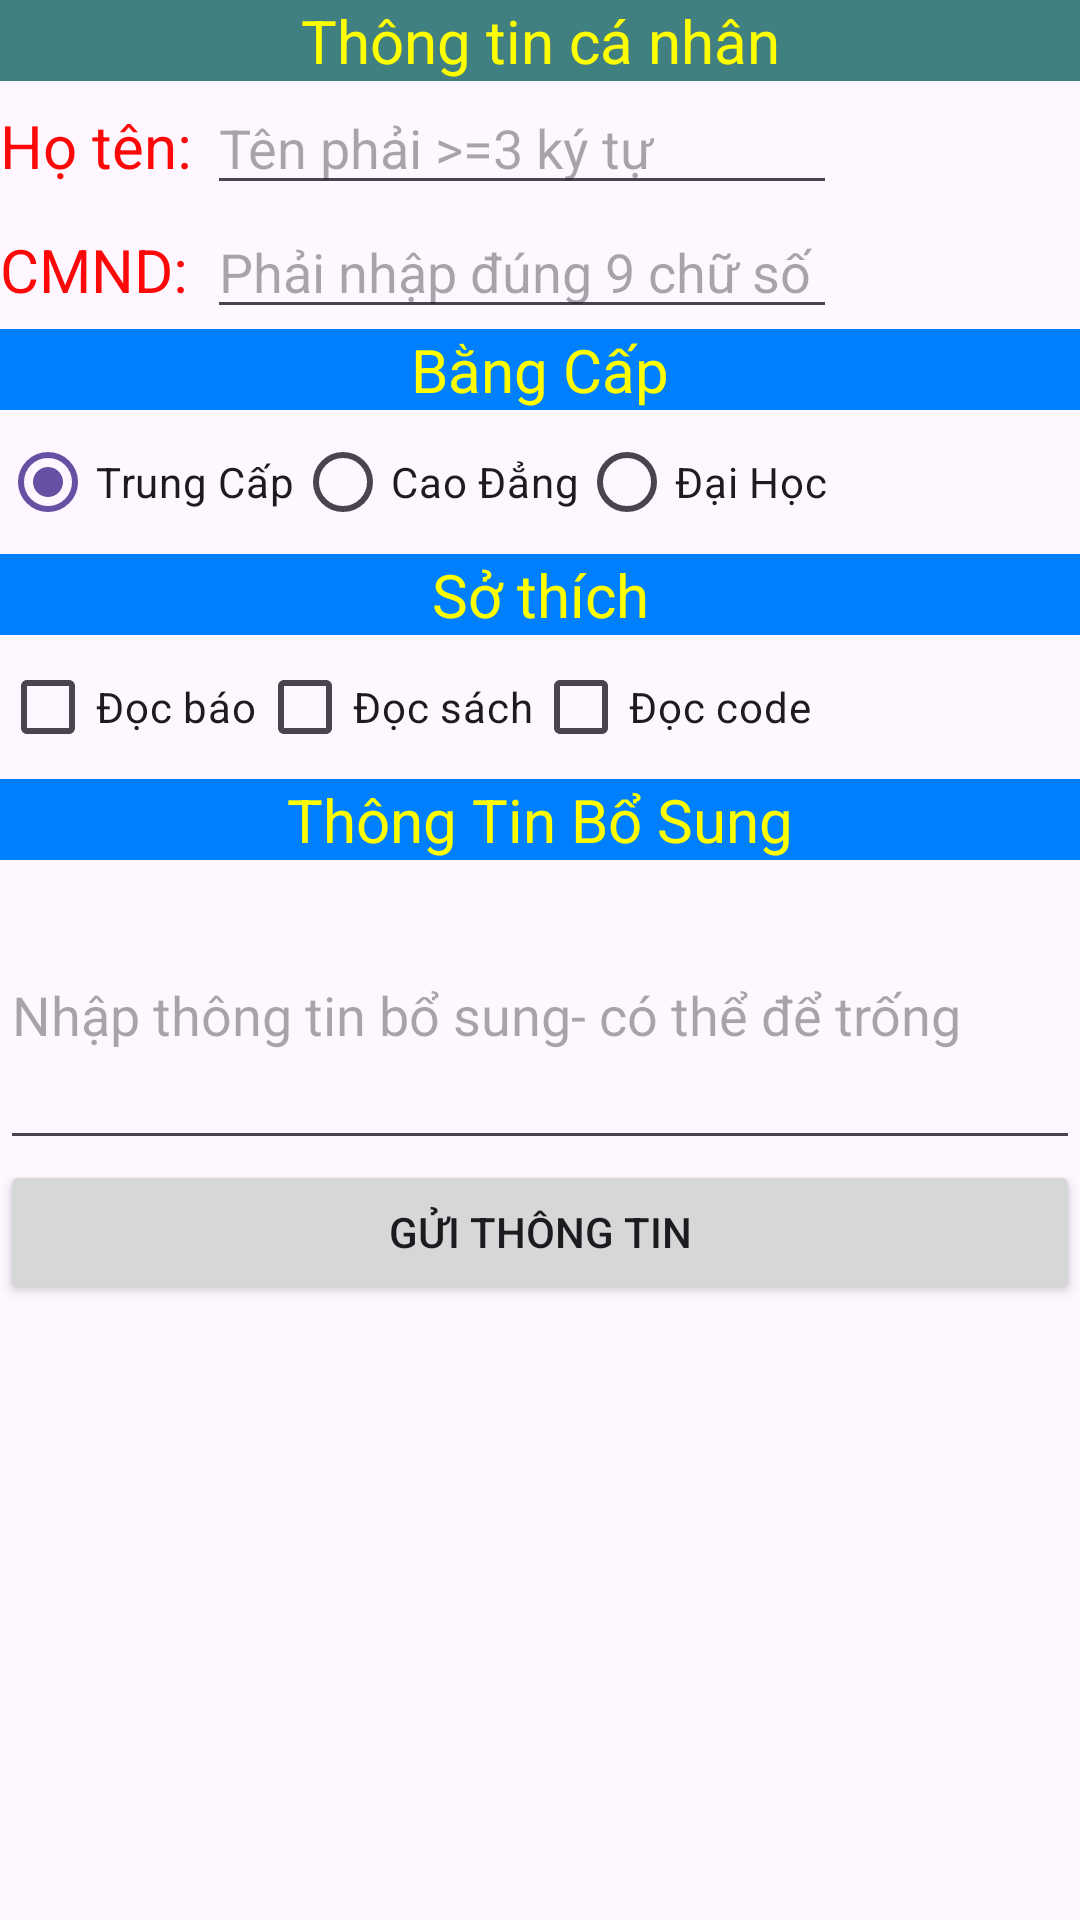

Reconstruct the res/layout file that produces this screen, plus the resources it refers to.
<!-- AndroidManifest.xml: application theme Theme.DangNhap_week4 -->
<!-- res/layout/activity_thong_tin_ca_nhan_week4.xml -->
<?xml version="1.0" encoding="utf-8"?>
<LinearLayout xmlns:android="http://schemas.android.com/apk/res/android"
    xmlns:app="http://schemas.android.com/apk/res-auto"
    xmlns:tools="http://schemas.android.com/tools"
    android:layout_width="match_parent"
    android:layout_height="match_parent"
    android:orientation="vertical"
    tools:context=".ThongTinCaNhan_week4">

    <TextView android:id="@+id/textView" android:layout_width="match_parent" android:layout_height="wrap_content" android:background="#408080" android:gravity="center" android:text="Thông tin cá nhân" android:textColor="#FFFF00" android:textSize="20dp"/>
    <TableLayout android:layout_width="match_parent" android:layout_height="wrap_content">
        <TableRow android:layout_width="match_parent" android:layout_height="match_parent">
            <TextView android:id="@+id/textView2" android:layout_width="wrap_content" android:layout_height="wrap_content" android:text="Họ tên: " android:textColor="#fc0808" android:textSize="20sp"/>
            <EditText android:id="@+id/edtHoTen" android:layout_width="wrap_content" android:layout_height="wrap_content" android:ems="10" android:hint="Tên phải >=3 ký tự" android:inputType="text"/>
        </TableRow>
        <TableRow android:layout_width="match_parent" android:layout_height="match_parent">
            <TextView android:id="@+id/textView3" android:layout_width="wrap_content" android:layout_height="wrap_content" android:text="CMND: " android:textColor="#fc0808" android:textSize="20sp"/>
            <EditText android:id="@+id/edtCMND" android:layout_width="wrap_content" android:layout_height="wrap_content" android:ems="10" android:hint="Phải nhập đúng 9 chữ số" android:inputType="number"/>
        </TableRow>
    </TableLayout>
    <TextView android:id="@+id/textView4" android:layout_width="match_parent" android:layout_height="wrap_content" android:background="#0080FF" android:gravity="center" android:text="Bằng Cấp" android:textColor="#FFFF00" android:textSize="20dp"/>
    <RadioGroup
        android:id="@+id/groupBangCap"
        android:layout_width="match_parent" android:layout_height="wrap_content" android:orientation="horizontal">
        <RadioButton android:id="@+id/radtc" android:layout_width="wrap_content" android:layout_height="wrap_content" android:text="Trung Cấp" android:checked="true"/>
        <RadioButton android:id="@+id/radcd" android:layout_width="wrap_content" android:layout_height="wrap_content" android:text="Cao Đẳng"/>
        <RadioButton android:id="@+id/raddh" android:layout_width="wrap_content" android:layout_height="wrap_content" android:text="Đại Học"/>
    </RadioGroup>
    <TextView android:id="@+id/textView5" android:layout_width="match_parent" android:layout_height="wrap_content" android:background="#0080FF" android:gravity="center" android:text="Sở thích" android:textColor="#FFFF00" android:textSize="20dp"/>
    <LinearLayout android:layout_width="match_parent" android:layout_height="wrap_content">
        <CheckBox android:id="@+id/chkdocbao" android:layout_width="wrap_content" android:layout_height="wrap_content" android:text="Đọc báo"/>
        <CheckBox android:id="@+id/chkdocsach" android:layout_width="wrap_content" android:layout_height="wrap_content" android:text="Đọc sách"/>
        <CheckBox android:id="@+id/chkdoccode" android:layout_width="wrap_content" android:layout_height="wrap_content" android:text="Đọc code"/>
    </LinearLayout>
    <TextView android:id="@+id/textView6" android:layout_width="match_parent" android:layout_height="wrap_content" android:background="#0080FF" android:gravity="center" android:text="Thông Tin Bổ Sung" android:textColor="#FFFF00" android:textSize="20dp"/>
    <EditText android:id="@+id/edtBoSung" android:layout_width="match_parent" android:layout_height="100dp" android:ems="10" android:hint="Nhập thông tin bổ sung- có thể để trống" android:inputType="textImeMultiLine"/>
    <Button android:id="@+id/btnguitt" android:layout_width="match_parent" android:layout_height="wrap_content" android:layout_gravity="center" android:text="Gửi Thông Tin"/>

</LinearLayout>
<!-- resources referenced by this layout -->
<resources>
  <style name="Theme.DangNhap_week4" parent="Base.Theme.DangNhap_week4" />
  <style name="Base.Theme.DangNhap_week4" parent="Theme.Material3.DayNight.NoActionBar">
          
          
      </style>
</resources>
